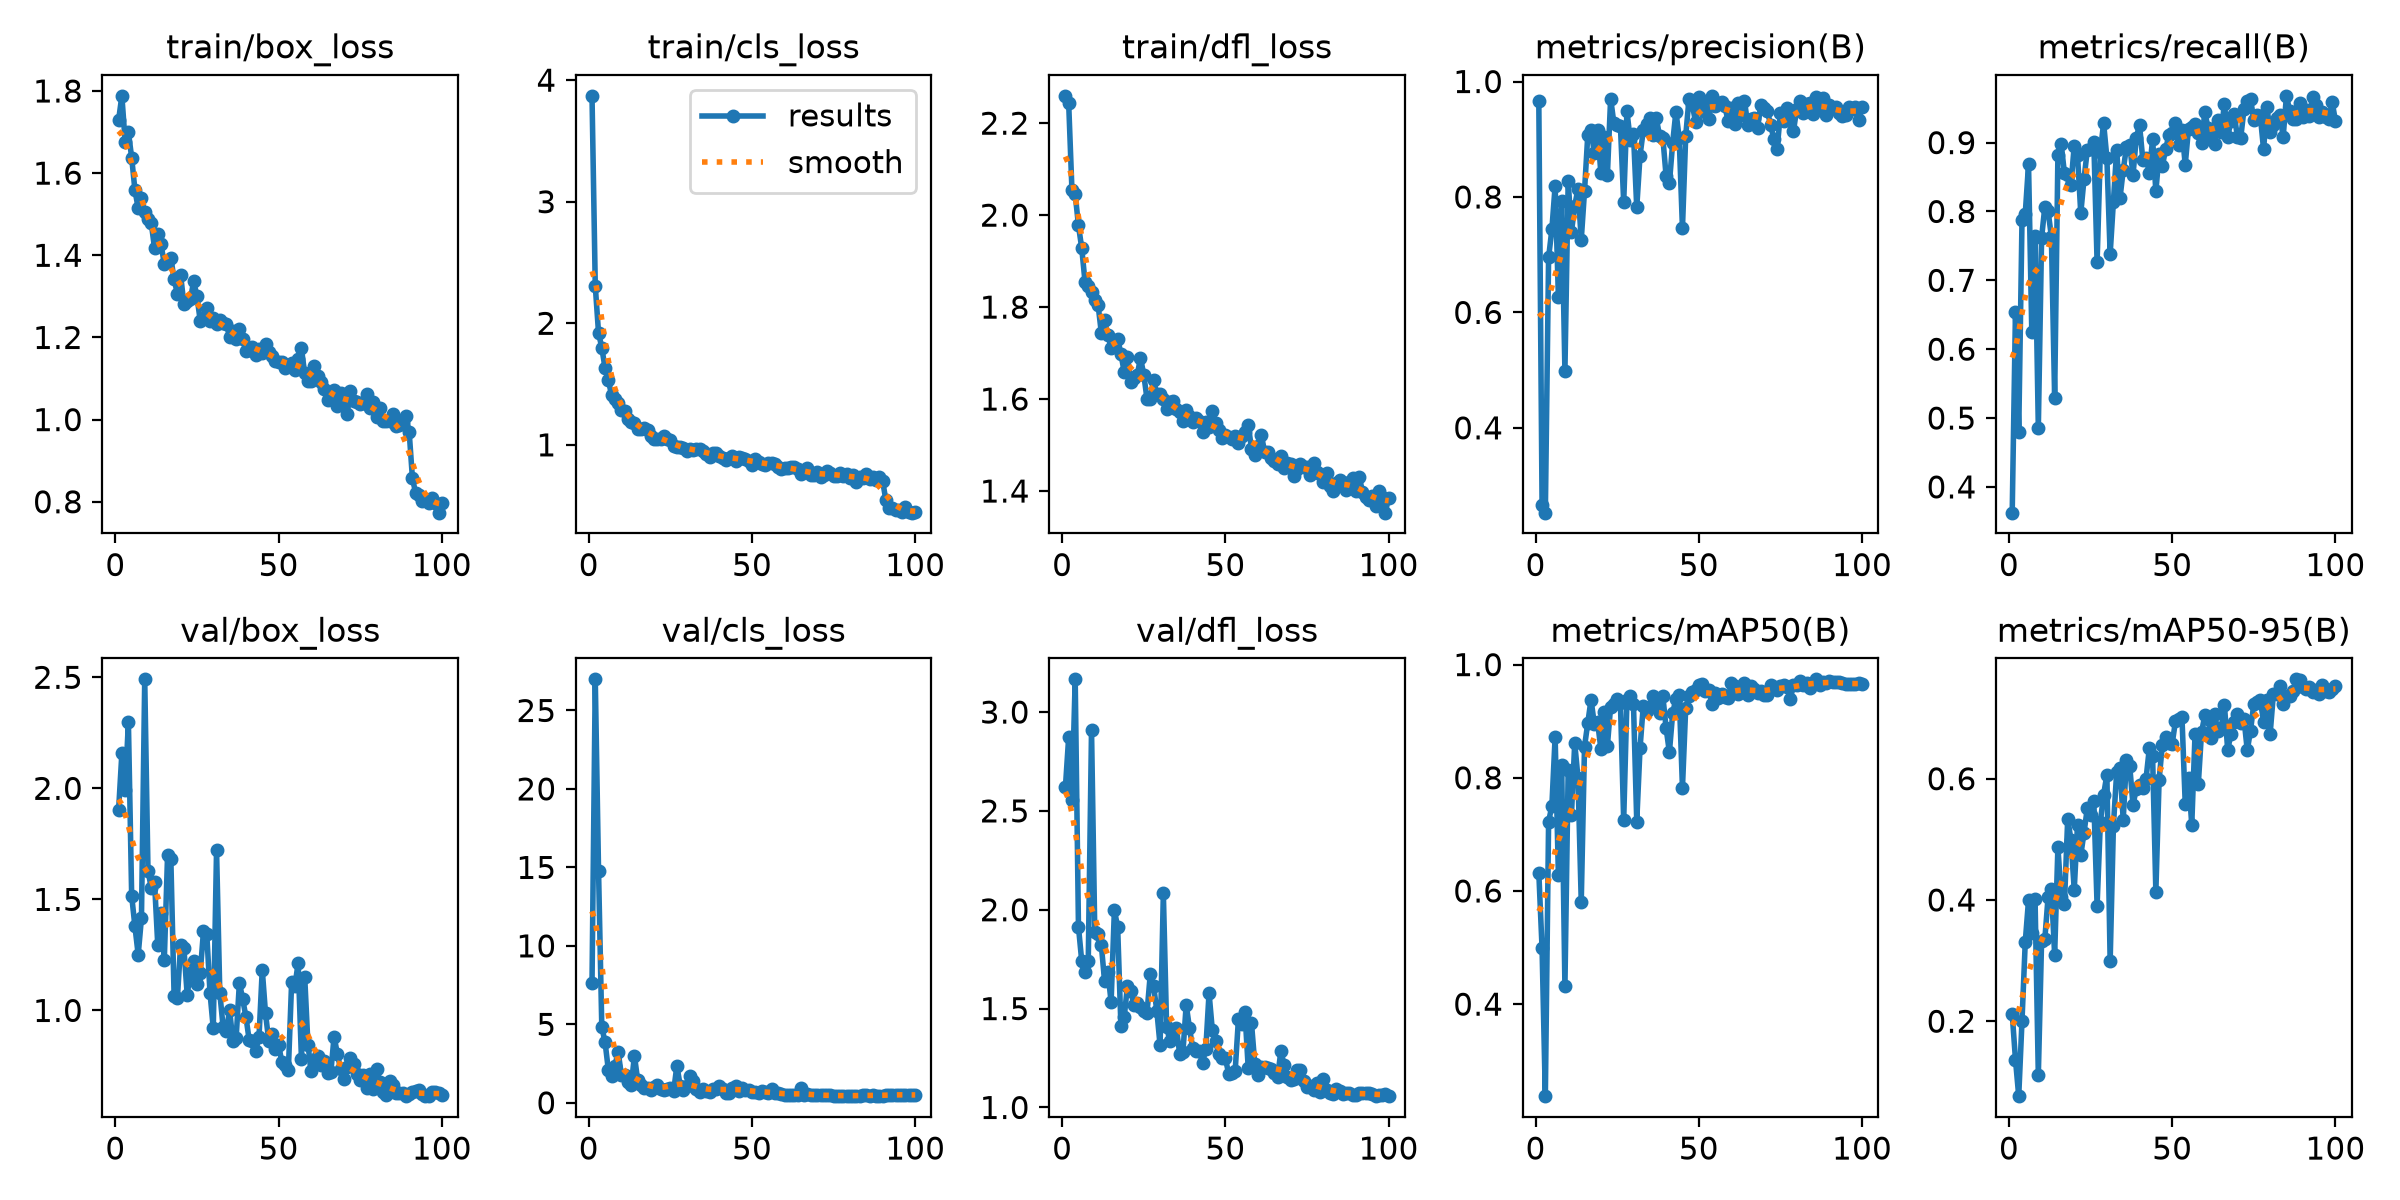

The table this chart was drawn from, first rows:
epoch, time, train/box_loss, train/cls_loss, train/dfl_loss, metrics/precision(B), metrics/recall(B), metrics/mAP50(B), metrics/mAP50-95(B), val/box_loss, val/cls_loss, val/dfl_loss, lr/pg0, lr/pg1, lr/pg2
1, 22.33, 1.729, 3.871, 2.259, 0.9663, 0.3626, 0.6324, 0.2123, 1.903, 7.614, 2.619, 0.0005478, 0.0005478, 0.0005478
2, 38.04, 1.788, 2.308, 2.244, 0.267, 0.6542, 0.4985, 0.1367, 2.158, 26.98, 2.872, 0.001093, 0.001093, 0.001093
3, 45.07, 1.677, 1.921, 2.055, 0.2531, 0.4793, 0.2374, 0.07644, 1.994, 14.8, 2.554, 0.001626, 0.001626, 0.001626
4, 51.44, 1.7, 1.799, 2.045, 0.6952, 0.787, 0.7226, 0.2008, 2.298, 4.822, 3.165, 0.001617, 0.001617, 0.001617
5, 57.64, 1.638, 1.63, 1.978, 0.7436, 0.797, 0.75, 0.331, 1.517, 3.863, 1.914, 0.001601, 0.001601, 0.001601
6, 67.52, 1.559, 1.533, 1.928, 0.819, 0.8683, 0.8724, 0.3997, 1.378, 2.107, 1.74, 0.001584, 0.001584, 0.001584
7, 73.68, 1.514, 1.408, 1.856, 0.6268, 0.6252, 0.6281, 0.346, 1.251, 1.738, 1.685, 0.001568, 0.001568, 0.001568
8, 79.76, 1.538, 1.378, 1.846, 0.7922, 0.7638, 0.8228, 0.4008, 1.416, 2.329, 1.741, 0.001551, 0.001551, 0.001551
9, 86.05, 1.505, 1.346, 1.833, 0.4987, 0.4857, 0.4313, 0.1111, 2.491, 3.262, 2.909, 0.001535, 0.001535, 0.001535
10, 92.13, 1.489, 1.287, 1.815, 0.8272, 0.7617, 0.8145, 0.3328, 1.629, 1.768, 1.887, 0.001518, 0.001518, 0.001518
11, 98.72, 1.478, 1.277, 1.805, 0.7395, 0.8071, 0.7345, 0.336, 1.552, 1.763, 1.877, 0.001502, 0.001502, 0.001502
12, 110.1, 1.418, 1.214, 1.744, 0.7847, 0.8002, 0.8612, 0.4056, 1.579, 1.336, 1.822, 0.001485, 0.001485, 0.001485
13, 116.8, 1.453, 1.191, 1.771, 0.8142, 0.7635, 0.8004, 0.4183, 1.293, 1.103, 1.638, 0.001469, 0.001469, 0.001469
14, 123, 1.427, 1.179, 1.74, 0.7259, 0.5298, 0.5811, 0.3098, 1.439, 2.992, 1.685, 0.001452, 0.001452, 0.001452
15, 129, 1.379, 1.128, 1.711, 0.8099, 0.8821, 0.8547, 0.4872, 1.227, 1.426, 1.534, 0.001436, 0.001436, 0.001436
16, 135.1, 1.386, 1.129, 1.715, 0.9071, 0.8976, 0.8968, 0.4052, 1.701, 1.163, 1.997, 0.001419, 0.001419, 0.001419
17, 145, 1.394, 1.137, 1.731, 0.9166, 0.8558, 0.938, 0.393, 1.683, 0.9671, 1.914, 0.001403, 0.001403, 0.001403
18, 151.1, 1.342, 1.125, 1.699, 0.8757, 0.8526, 0.8952, 0.5341, 1.064, 0.9499, 1.414, 0.001386, 0.001386, 0.001386
19, 157.2, 1.306, 1.074, 1.659, 0.9164, 0.839, 0.8989, 0.4991, 1.054, 0.7917, 1.455, 0.00137, 0.00137, 0.00137
20, 163.3, 1.351, 1.049, 1.692, 0.842, 0.8956, 0.8517, 0.4167, 1.296, 0.994, 1.615, 0.001353, 0.001353, 0.001353
21, 169.4, 1.281, 1.048, 1.636, 0.9034, 0.8824, 0.9155, 0.5237, 1.28, 1.164, 1.587, 0.001337, 0.001337, 0.001337
22, 179.1, 1.29, 1.045, 1.647, 0.8372, 0.7974, 0.8562, 0.4736, 1.071, 0.8473, 1.521, 0.00132, 0.00132, 0.00132
23, 185.2, 1.293, 1.069, 1.653, 0.9706, 0.8472, 0.9257, 0.5112, 1.168, 0.7849, 1.527, 0.001304, 0.001304, 0.001304
24, 191.6, 1.337, 1.049, 1.69, 0.9277, 0.889, 0.9311, 0.5513, 1.222, 0.9074, 1.508, 0.001287, 0.001287, 0.001287
25, 197.8, 1.3, 1.038, 1.653, 0.9252, 0.8909, 0.9386, 0.5407, 1.12, 0.9557, 1.49, 0.001271, 0.001271, 0.001271
26, 204, 1.241, 0.9866, 1.6, 0.9226, 0.9012, 0.9326, 0.563, 1.168, 0.7323, 1.48, 0.001254, 0.001254, 0.001254
27, 213.7, 1.248, 0.9823, 1.6, 0.7911, 0.7264, 0.7247, 0.3908, 1.357, 2.372, 1.674, 0.001238, 0.001238, 0.001238
28, 219.9, 1.271, 0.981, 1.641, 0.9484, 0.8869, 0.9383, 0.5282, 1.345, 1.099, 1.616, 0.001221, 0.001221, 0.001221
29, 226.4, 1.241, 0.97, 1.611, 0.899, 0.9282, 0.9448, 0.5738, 1.079, 0.7954, 1.489, 0.001205, 0.001205, 0.001205
30, 232.6, 1.248, 0.9531, 1.61, 0.9085, 0.8778, 0.9297, 0.6065, 0.9191, 1.074, 1.314, 0.001188, 0.001188, 0.001188
31, 238.8, 1.232, 0.9677, 1.6, 0.7818, 0.7381, 0.7226, 0.2988, 1.722, 1.686, 2.083, 0.001172, 0.001172, 0.001172
32, 248.5, 1.242, 0.9581, 1.579, 0.871, 0.8144, 0.8518, 0.5224, 1.078, 1.391, 1.409, 0.001155, 0.001155, 0.001155
33, 254.6, 1.234, 0.9629, 1.594, 0.9153, 0.8896, 0.9275, 0.6109, 0.9274, 0.85, 1.335, 0.001139, 0.001139, 0.001139
34, 260.8, 1.233, 0.969, 1.596, 0.9268, 0.8189, 0.9182, 0.6175, 0.9088, 0.7165, 1.38, 0.001122, 0.001122, 0.001122
35, 267.4, 1.201, 0.9505, 1.579, 0.9362, 0.8596, 0.9243, 0.5327, 1.002, 0.8655, 1.4, 0.001106, 0.001106, 0.001106
36, 273.5, 1.216, 0.9277, 1.571, 0.9073, 0.8935, 0.9449, 0.6313, 0.8616, 0.735, 1.273, 0.001089, 0.001089, 0.001089
37, 279.7, 1.196, 0.901, 1.552, 0.9361, 0.8966, 0.9379, 0.6209, 0.8762, 0.718, 1.28, 0.001073, 0.001073, 0.001073
38, 289.7, 1.221, 0.9351, 1.577, 0.9054, 0.8527, 0.9145, 0.5564, 1.125, 0.88, 1.519, 0.001056, 0.001056, 0.001056
39, 296.1, 1.195, 0.9342, 1.564, 0.9023, 0.9069, 0.9441, 0.5834, 1.052, 0.8733, 1.402, 0.00104, 0.00104, 0.00104
40, 303, 1.167, 0.9054, 1.55, 0.8355, 0.9256, 0.8874, 0.5894, 0.9709, 1.091, 1.3, 0.001023, 0.001023, 0.001023
41, 309.5, 1.17, 0.8945, 1.558, 0.8237, 0.8753, 0.8451, 0.5842, 0.8664, 0.8977, 1.285, 0.001007, 0.001007, 0.001007
42, 315.8, 1.177, 0.8767, 1.553, 0.8938, 0.8774, 0.9139, 0.6002, 0.8603, 0.6231, 1.286, 0.0009904, 0.0009904, 0.0009904
43, 325.8, 1.158, 0.8894, 1.529, 0.9479, 0.8559, 0.94, 0.6502, 0.8187, 0.624, 1.226, 0.0009739, 0.0009739, 0.0009739
44, 332.2, 1.173, 0.9122, 1.549, 0.9023, 0.9049, 0.947, 0.6373, 0.8797, 0.9593, 1.295, 0.0009574, 0.0009574, 0.0009574
45, 338.8, 1.162, 0.8658, 1.539, 0.7457, 0.8294, 0.7823, 0.4138, 1.183, 1.067, 1.578, 0.0009409, 0.0009409, 0.0009409
46, 345.8, 1.185, 0.897, 1.573, 0.906, 0.8828, 0.9241, 0.5987, 0.9865, 0.7656, 1.391, 0.0009244, 0.0009244, 0.0009244
47, 355.7, 1.165, 0.8892, 1.548, 0.9692, 0.8661, 0.945, 0.6559, 0.8616, 0.9162, 1.335, 0.0009078, 0.0009078, 0.0009078
48, 362, 1.156, 0.8865, 1.532, 0.9606, 0.8906, 0.9514, 0.6691, 0.8958, 0.8301, 1.268, 0.0008913, 0.0008913, 0.0008913
49, 368.2, 1.143, 0.8692, 1.515, 0.93, 0.9109, 0.9555, 0.659, 0.8267, 0.8133, 1.251, 0.0008748, 0.0008748, 0.0008748
50, 374.4, 1.14, 0.8323, 1.521, 0.9736, 0.9146, 0.9647, 0.6575, 0.8463, 0.6708, 1.248, 0.0008583, 0.0008583, 0.0008583
51, 381, 1.141, 0.882, 1.517, 0.9659, 0.928, 0.9651, 0.6947, 0.7673, 0.7051, 1.171, 0.0008418, 0.0008418, 0.0008418
52, 387.1, 1.125, 0.8604, 1.513, 0.948, 0.8963, 0.9532, 0.698, 0.7546, 0.6012, 1.173, 0.0008253, 0.0008253, 0.0008253
53, 396.9, 1.133, 0.841, 1.521, 0.9352, 0.9182, 0.9549, 0.7012, 0.7322, 0.7395, 1.185, 0.0008088, 0.0008088, 0.0008088
54, 403.2, 1.139, 0.8349, 1.503, 0.9752, 0.8678, 0.9311, 0.5585, 1.128, 0.6968, 1.447, 0.0007923, 0.0007923, 0.0007923
55, 409.2, 1.121, 0.8518, 1.519, 0.9577, 0.9204, 0.9497, 0.6008, 1.111, 0.6162, 1.425, 0.0007758, 0.0007758, 0.0007758
56, 415.2, 1.148, 0.8523, 1.528, 0.9621, 0.9229, 0.9414, 0.5238, 1.214, 0.8639, 1.48, 0.0007593, 0.0007593, 0.0007593
57, 421.9, 1.173, 0.8464, 1.543, 0.9639, 0.9275, 0.948, 0.6734, 0.783, 0.6182, 1.198, 0.0007428, 0.0007428, 0.0007428
58, 431.5, 1.112, 0.8197, 1.492, 0.957, 0.9141, 0.9432, 0.591, 1.152, 0.6265, 1.426, 0.0007263, 0.0007263, 0.0007263
59, 437.9, 1.094, 0.8049, 1.477, 0.9308, 0.8996, 0.9403, 0.6772, 0.8451, 0.5566, 1.222, 0.0007098, 0.0007098, 0.0007098
60, 444, 1.093, 0.8061, 1.497, 0.9549, 0.9445, 0.9675, 0.7044, 0.7283, 0.4939, 1.166, 0.0006933, 0.0006933, 0.0006933
... 40 more rows
